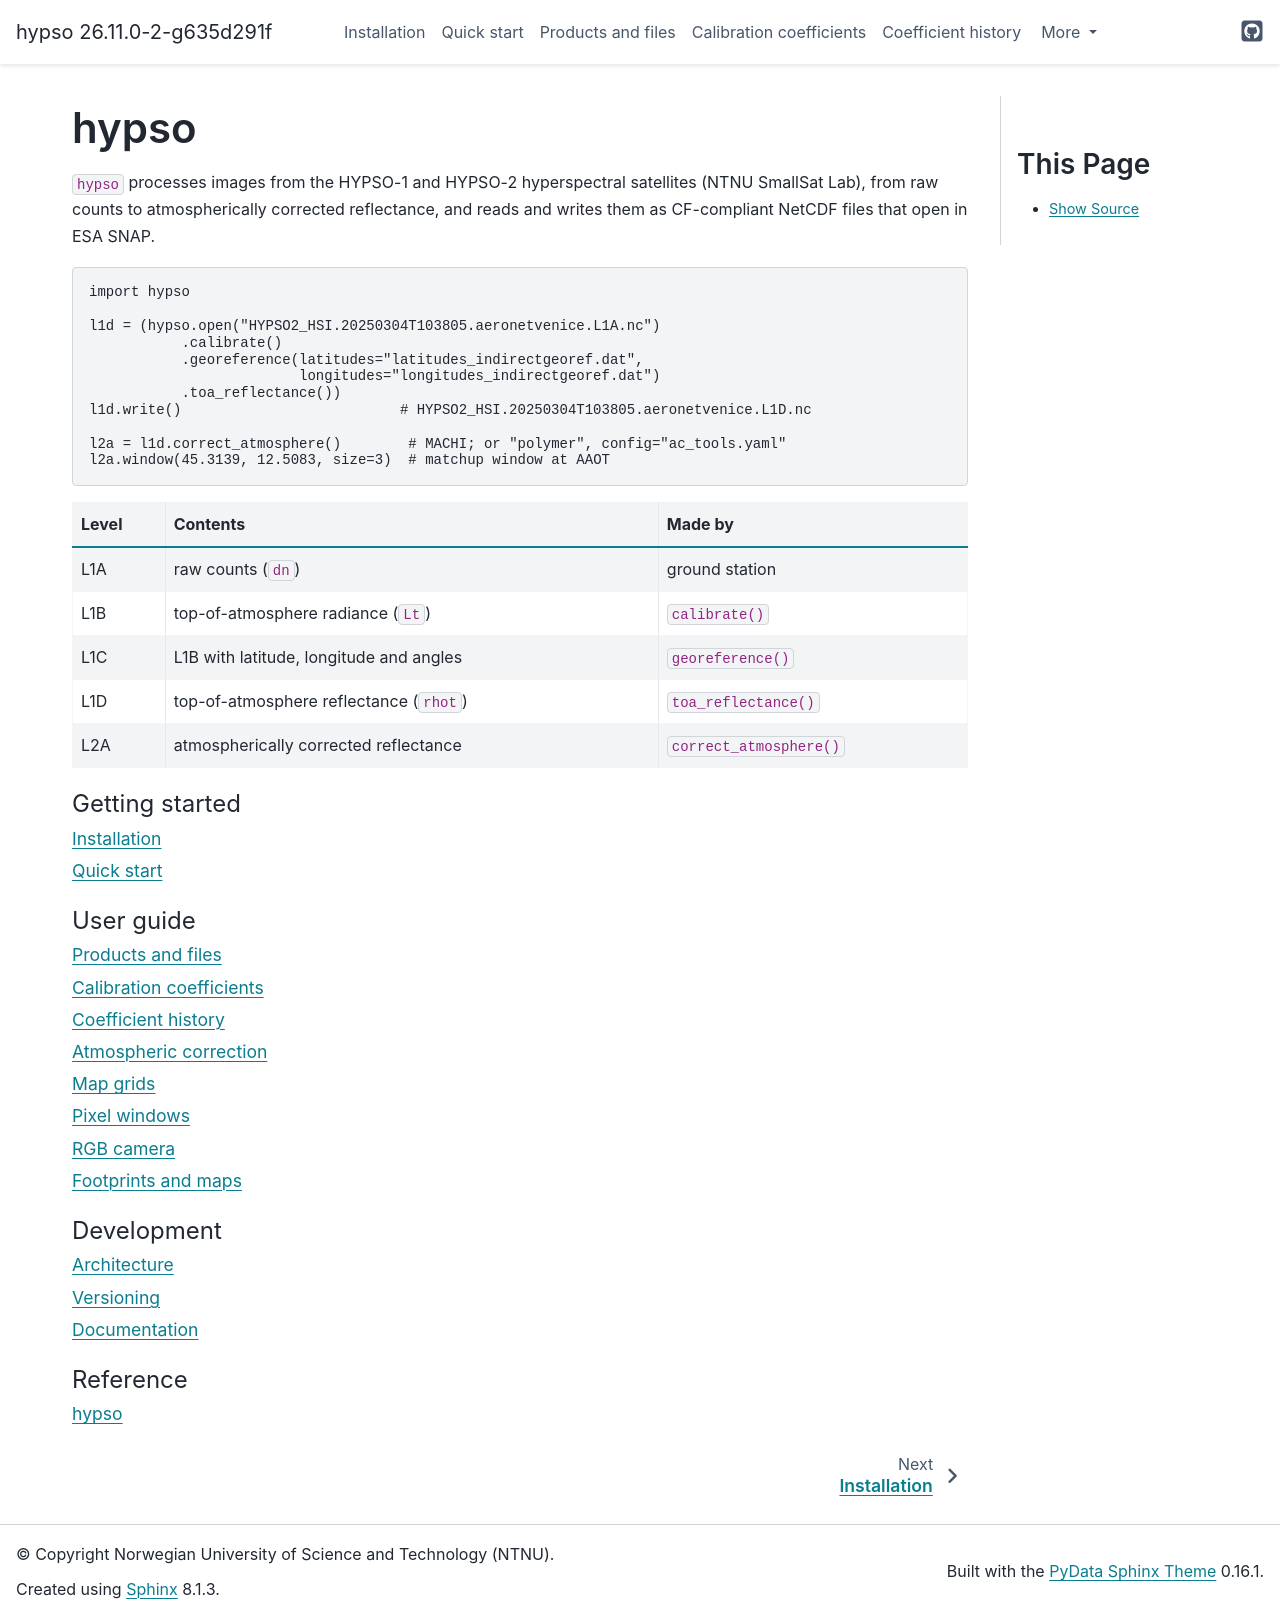

repository: NTNU-SmallSat-Lab/hypso-package · page: index.html · generator: sphinx

hypso
=====

``hypso`` processes images from the HYPSO-1 and HYPSO-2 hyperspectral
satellites (NTNU SmallSat Lab), from raw counts to atmospherically corrected
reflectance, and reads and writes them as CF-compliant NetCDF files that open
in ESA SNAP.

.. code-block:: python

   import hypso

   l1d = (hypso.open("HYPSO2_HSI.20250304T103805.aeronetvenice.L1A.nc")
              .calibrate()
              .georeference(latitudes="latitudes_indirectgeoref.dat",
                            longitudes="longitudes_indirectgeoref.dat")
              .toa_reflectance())
   l1d.write()                          # HYPSO2_HSI.20250304T103805.aeronetvenice.L1D.nc

   l2a = l1d.correct_atmosphere()        # MACHI; or "polymer", config="ac_tools.yaml"
   l2a.window(45.3139, 12.5083, size=3)  # matchup window at AAOT

=========  ===============================================  =================
Level      Contents                                         Made by
=========  ===============================================  =================
L1A        raw counts (``dn``)                              ground station
L1B        top-of-atmosphere radiance (``Lt``)              ``calibrate()``
L1C        L1B with latitude, longitude and angles          ``georeference()``
L1D        top-of-atmosphere reflectance (``rhot``)         ``toa_reflectance()``
L2A        atmospherically corrected reflectance            ``correct_atmosphere()``
=========  ===============================================  =================

.. toctree::
   :maxdepth: 1
   :caption: Getting started

   installation
   quickstart

.. toctree::
   :maxdepth: 1
   :caption: User guide

   products
   calibration
   coefficient_history
   atmospheric_correction
   grid
   windows
   camera
   maps

.. toctree::
   :maxdepth: 1
   :caption: Development

   architecture
   versioning
   documentation

.. toctree::
   :maxdepth: 1
   :caption: Reference

   api/hypso/index
